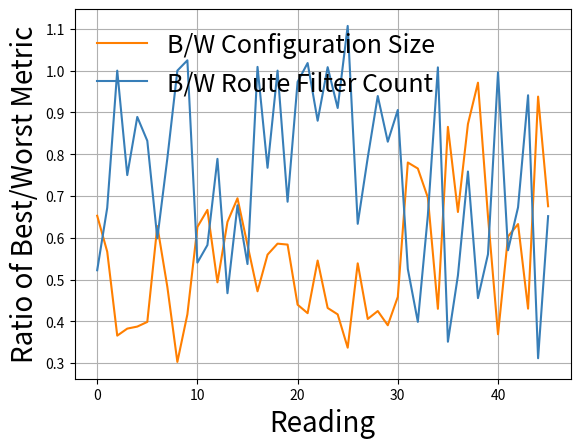

Write the Python code that produced this figure.
# Color Scheme
#e41a1c
#377eb8
#4daf4a
#984ea3
#ff7f00
#ffff33
#f781bf

import numpy as np
import matplotlib.pyplot as plt
import matplotlib.ticker as ticker

def adjustFigAspect(fig,aspect=1):
    '''
    Adjust the subplot parameters so that the figure has the correct
    aspect ratio.
    '''
    xsize,ysize = fig.get_size_inches()
    minsize = min(xsize,ysize)
    xlim = .4*minsize/xsize
    ylim = .4*minsize/ysize
    if aspect < 1:
        xlim *= aspect
    else:
        ylim /= aspect
    fig.subplots_adjust(left=.5-xlim,
                        right=.5+xlim,
                        bottom=.5-ylim,
                        top=.5+ylim)


x = range(46)

OptFig = plt.figure(1)

config = [0.6526586621, 0.5666364461, 0.3657678781, 0.3825757576, 0.3874396135, 0.3986074848, 0.6278434941, 0.4825367647, 0.302869288, 0.416772554, 0.6258426966, 0.6666666667, 0.4933962264, 0.6379310345, 0.6944954128, 0.5827338129, 0.4718562874, 0.559599636, 0.5859073359, 0.5836466165, 0.4398148148, 0.419525066, 0.5455445545, 0.4319852941, 0.4166666667, 0.3369175627, 0.5387797311, 0.4056872038, 0.4246323529, 0.390569395, 0.4585930543, 0.7800829876, 0.7656903766, 0.6960148285, 0.4299568966, 0.8654037886, 0.6616961789, 0.872311828, 0.9710610932, 0.6511397423, 0.3691099476, 0.603046595, 0.6327967807, 0.430324277, 0.9378084896, 0.675397567]

rf = [0.5222551929, 0.6717791411, 1, 0.75, 0.8891509434, 0.8320158103, 0.598540146, 0.7899543379, 1, 1.024657534, 0.5404699739, 0.5825242718, 0.7888198758, 0.4672897196, 0.6777777778, 0.537084399, 1.008928571, 0.7674418605, 1, 0.6862068966, 0.9732142857, 1.018134715, 0.88, 1.008264463, 0.9105145414, 1.106951872, 0.6333333333, 0.7918552036, 0.9392523364, 0.8298676749, 0.9058171745, 0.5251572327, 0.3987730061, 0.6538461538, 1.007772021, 0.3511904762, 0.5098039216, 0.7585470085, 0.4556213018, 0.5605700713, 0.9959349593, 0.5701357466, 0.6728395062, 0.941025641, 0.3116531165, 0.651741293]


# markersize = 11

plt.plot(x, config, '#ff7f00', label="B/W Configuration Size")
plt.plot(x, rf, '#377eb8', label="B/W Route Filter Count")

plt.legend(loc='upper left', frameon=False, fontsize=18)

plt.xlabel('Reading', fontsize=20)
plt.ylabel('Ratio of Best/Worst Metric', fontsize=20)

plt.grid()
plt.savefig('mcmcOpt.eps', format='eps', dpi=1000, bbox_inches='tight')

